Labelled photos from "Dataset", an image-classification folder in arsalannkhann/Brain-Tumor-Detection. The possible labels are: glioma, meningioma, no tumor, pituitary tumor.

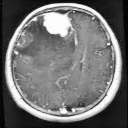
Label: meningioma

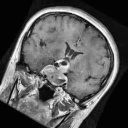
Label: pituitary tumor

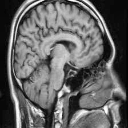
Label: no tumor

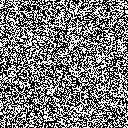
Label: no tumor

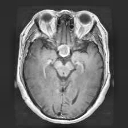
Label: pituitary tumor

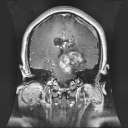
Label: glioma
